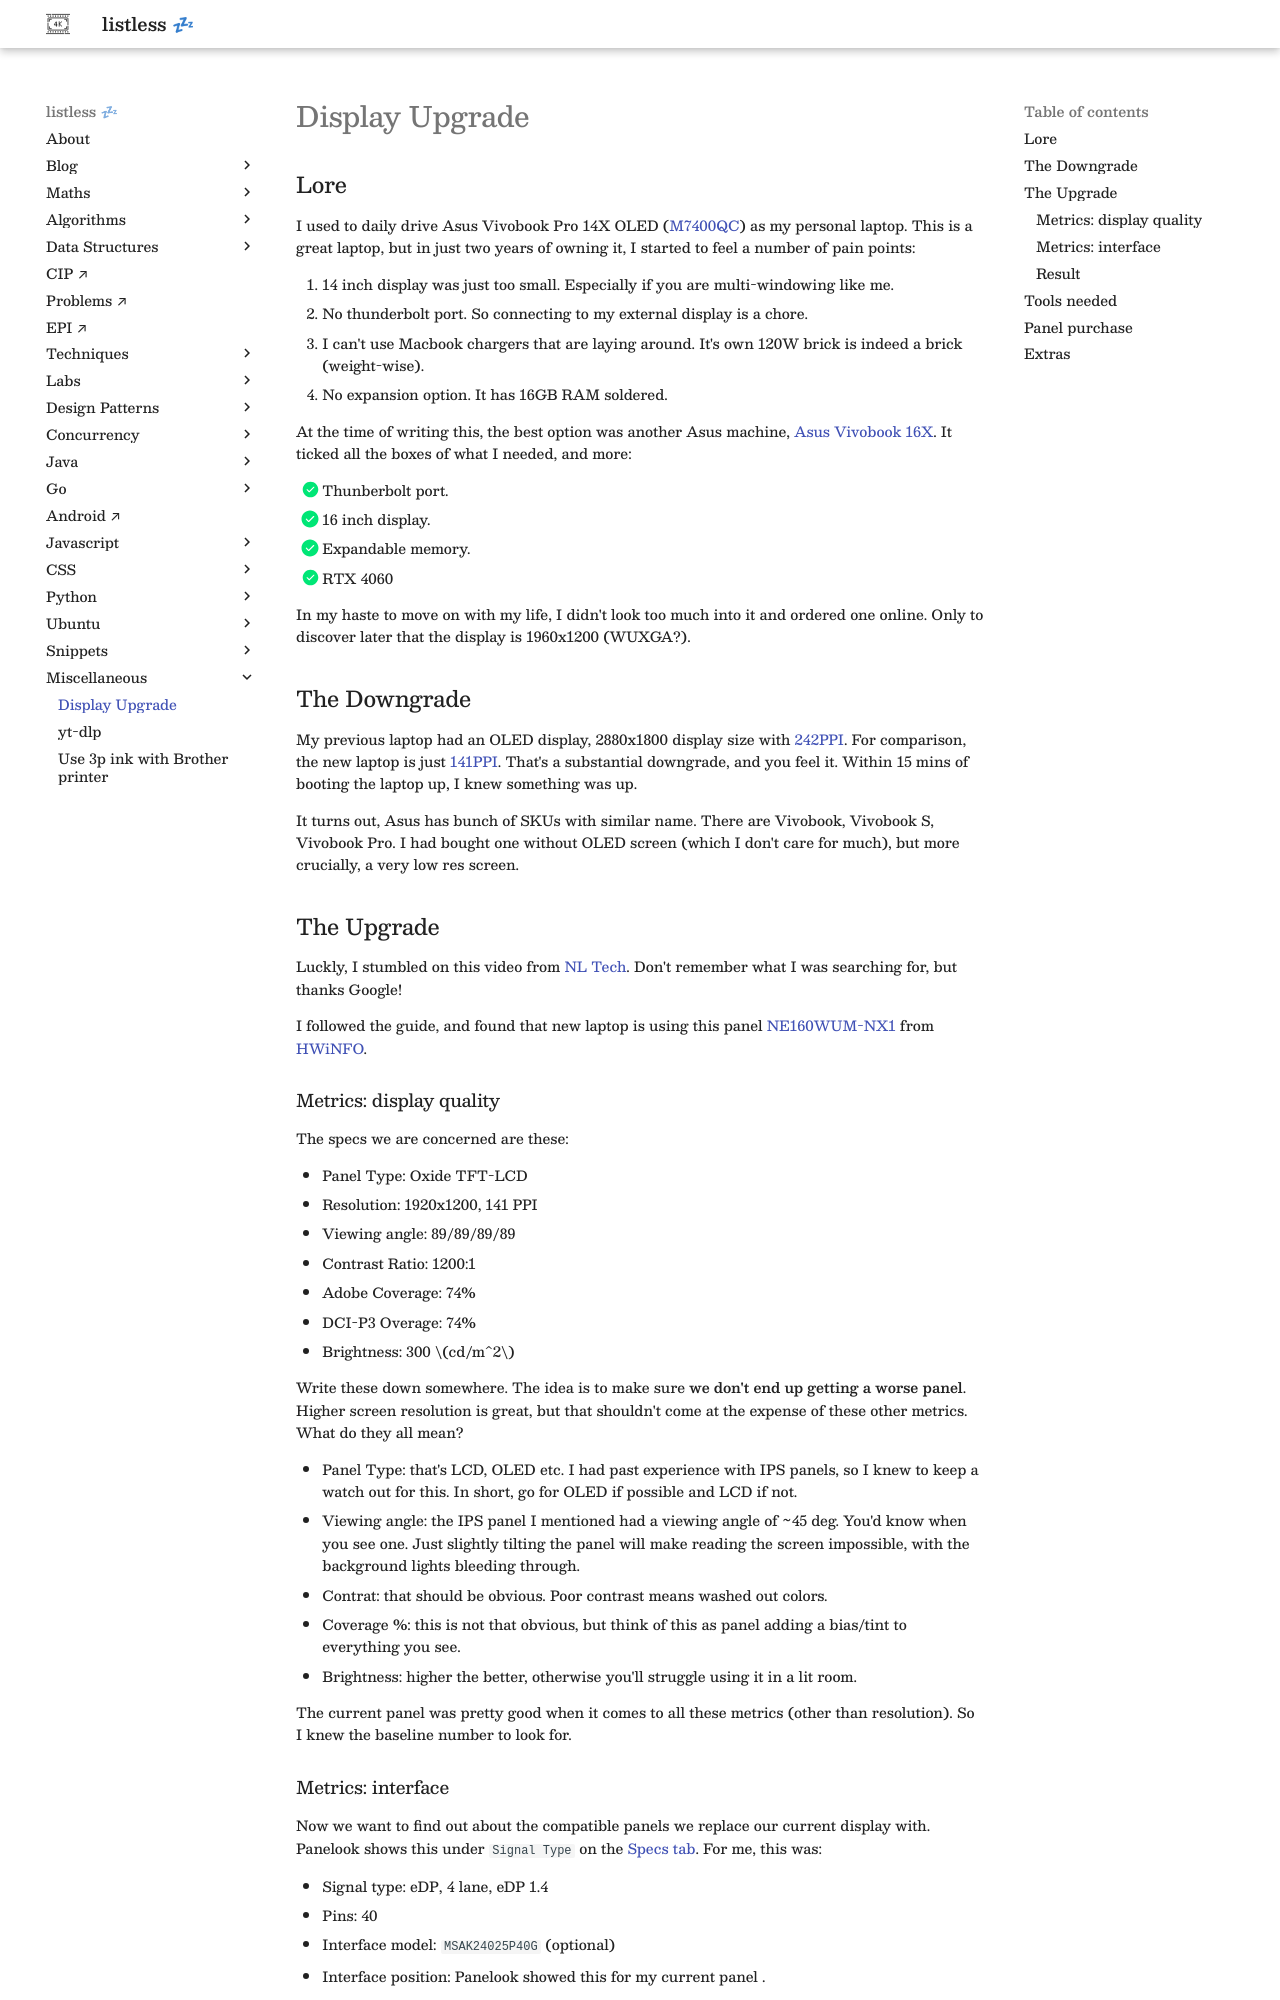

repository: anurag-inias/anurag-inias.github.io · page: misc/display/index.html · generator: mkdocs

# Display Upgrade

<style>
.md-logo img {
  content: url('/misc/hd-light.svg');
}

:root [data-md-color-scheme=slate] .md-logo img  {
  content: url('/misc/hd-dark.svg');
}
</style>


## Lore

I used to daily drive Asus Vivobook Pro 14X OLED ([M7400QC](https://in.store.asus.com/creator-laptop-asus-vivobook-pro-14x-oled-m7400qc.html)) as my personal laptop. This is a great laptop, but in just two years of owning it, I started to feel a number of pain points:

1. 14 inch display was just too small. Especially if you are multi-windowing like me.
2. No thunderbolt port. So connecting to my external display is a chore.
3. I can't use Macbook chargers that are laying around. It's own 120W brick is indeed a brick (weight-wise).
3. No expansion option. It has 16GB RAM soldered.

At the time of writing this, the best option was another Asus machine, [Asus Vivobook 16X](https://in.store.asus.com/creator-laptop-asus-vivobook-16x-k3605zv-mb741ws.html). It ticked all the boxes of what I needed, and more:

- [x] Thunberbolt port.
- [x] 16 inch display.
- [x] Expandable memory.
- [x] RTX 4060

In my haste to move on with my life, I didn't look too much into it and ordered one online. Only to discover later that the display is 1960x1200 (WUXGA?). 

## The Downgrade

My previous laptop had an OLED display, 2880x1800 display size with [242PPI](https://www.panelook.com/modeldetail.php?id=52193). For comparison, the new laptop is just [141PPI](https://www.panelook.com/modeldetail.php?id=61970). That's a substantial downgrade, and you feel it. Within 15 mins of booting the laptop up, I knew something was up. 

It turns out, Asus has bunch of SKUs with similar name. There are Vivobook, Vivobook S, Vivobook Pro. I had bought one without OLED screen (which I don't care for much), but more crucially, a very low res screen.

## The Upgrade

Luckly, I stumbled on this video from [NL Tech](https://www.youtube.com/watch?v=FAa2jQ40FhA&t). Don't remember what I was searching for, but thanks Google!

I followed the guide, and found that new laptop is using this panel [NE160WUM-NX1](https://www.panelook.com/modeldetail.php?id=61970) from [HWiNFO](https://www.hwinfo.com/).

### Metrics: display quality

The specs we are concerned are these:

- Panel Type: Oxide TFT-LCD
- Resolution: 1920x1200, 141 PPI
- Viewing angle: 89/89/89/89
- Contrast Ratio: 1200:1
- Adobe Coverage: 74%
- DCI-P3 Overage: 74%
- Brightness: 300 \\(cd/m^2\\)

Write these down somewhere. The idea is to make sure **we don't end up getting a worse panel**. Higher screen resolution is great, but that shouldn't come at the expense of these other metrics. What do they all mean?

- Panel Type: that's LCD, OLED etc. I had past experience with IPS panels, so I knew to keep a watch out for this. In short, go for OLED if possible and LCD if not.
- Viewing angle: the IPS panel I mentioned had a viewing angle of ~45 deg. You'd know when you see one. Just slightly tilting the panel will make reading the screen impossible, with the background lights bleeding through.
- Contrat: that should be obvious. Poor contrast means washed out colors.
- Coverage %: this is not that obvious, but think of this as panel adding a bias/tint to everything you see.
- Brightness: higher the better, otherwise you'll struggle using it in a lit room.

The current panel was pretty good when it comes to all these metrics (other than resolution). So I knew the baseline number to look for.
